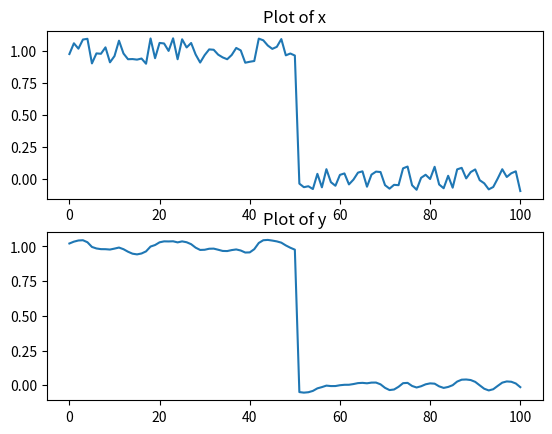

Write Python code to recreate this figure.
import numpy as np
from matplotlib import pyplot as plt

const = 0.2
k1 = 0.2
k2 = 5
L = 10
C = np.zeros(101, dtype=np.float64)
x = np.zeros(101)
y = np.zeros(101)
for i in range(51):
    x[i] = 1

noise = (np.random.rand(101) - 0.5) * const
x = x + noise

for i in range (101):
    sum = 0
    for j in range(max(i - L, 0), min(i + L , 100) + 1):
        sum += np.exp(-k1 * (i - j) ** 2) * np.exp(-k2 * (x[j] - x[i]) ** 2)
    C[i] = 1 / sum 
for i in range (101):
    sum = 0
    for j in range(max(i - L, 0), min(i + L , 100) + 1):
        sum += x[j] * np.exp(-k1 * (i - j) ** 2) * np.exp(-k2 * (x[j] - x[i]) ** 2)
    y[i] = C[i] * sum

fig, (ax1, ax2) = plt.subplots(2, 1)

ax1.plot(x)
ax1.set_title('Plot of x')

ax2.plot(y)
ax2.set_title('Plot of y')

plt.show()